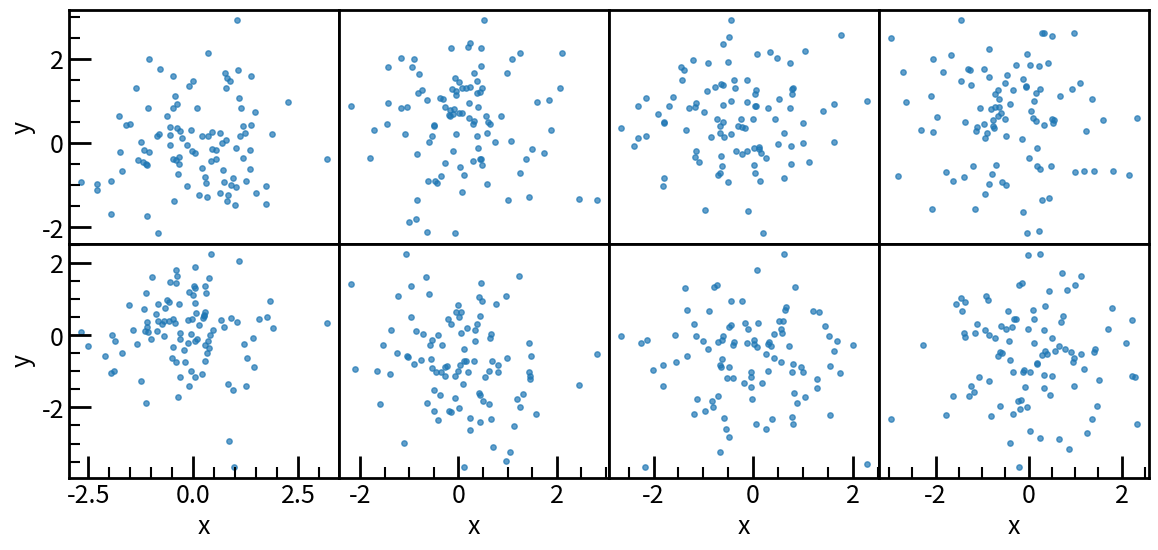

The script that saved this image:
import numpy as np
import matplotlib.pyplot as plt
from matplotlib.gridspec import GridSpec
from matplotlib import rcParams

# ==================================================
# rcParams（グローバル設定）
# ==================================================
plt.rcParams.update({
    # --- 図全体 ---
    "figure.figsize": (12, 6),       # 図サイズ
    "font.size": 16,                 # 全体フォントサイズ
    "axes.labelsize": 18,            # 軸ラベルのサイズ
    "axes.titlesize": 18,            # タイトルのサイズ
    "axes.grid": False,              # グリッドOFF

    # --- 目盛り設定 (ticks) ---
    "xtick.direction": "in",         # x軸目盛りの向き
    "ytick.direction": "in",         # y軸目盛りの向き
    "xtick.top": True,               # 上にも目盛り
    "ytick.right": True,             # 右にも目盛り

    # 主目盛り（major ticks）
    "xtick.major.size": 16,          # 長さ
    "ytick.major.size": 16,
    "xtick.major.width": 2,          # 太さ
    "ytick.major.width": 2,

    # 補助目盛り（minor ticks）
    "xtick.minor.visible": True,     # 補助目盛りON
    "ytick.minor.visible": True,
    "xtick.minor.size": 8,           # 長さ
    "ytick.minor.size": 8,
    "xtick.minor.width": 1.5,        # 太さ
    "ytick.minor.width": 1.5,

    # --- 目盛りラベル ---
    "xtick.labelsize": 18,           # x軸ラベルサイズ
    "ytick.labelsize": 18,           # y軸ラベルサイズ
})

# ==================================================
# tick 制御用ヘルパー関数
# ==================================================
def configure_ticks(ax, *, show_left=False, show_bottom=False):
    """
    rcParams で minor / top / right tick が有効でも
    Axes ごとに完全制御するための関数
    """

    # まず全てオフ（major / minor / 全辺 / ラベル）
    ax.tick_params(
        which="both",
        top=False, bottom=False,
        left=False, right=False,
        labeltop=False, labelbottom=False,
        labelleft=False, labelright=False,
    )

    # 必要な辺だけオン
    if show_bottom:
        ax.tick_params(
            which="both",
            bottom=True,
            labelbottom=True
        )

    if show_left:
        ax.tick_params(
            which="both",
            left=True,
            labelleft=True
        )

# ==================================================
# ダミーデータ
# ==================================================
rng = np.random.default_rng(42)

# ==================================================
# Figure / GridSpec
# ==================================================
fig = plt.figure(figsize=(12, 6))

gs = GridSpec(
    2, 4,
    figure=fig,
    left=0.08, right=0.98,
    bottom=0.12, top=0.9,
    wspace=0, hspace=0
)

# ==================================================
# 8 個の散布図を配置
# ==================================================
for k in range(8):
    i = k // 4   # 行
    j = k % 4    # 列

    ax = fig.add_subplot(gs[i, j])

    x = rng.normal(size=100)
    y = rng.normal(size=100)
    ax.scatter(x, y, s=15, alpha=0.7)

    # ---- 軸表示ルール ----
    show_left   = (j == 0)
    show_bottom = (i == 1)

    configure_ticks(
        ax,
        show_left=show_left,
        show_bottom=show_bottom
    )

    # ラベルは外周のみ
    if show_left:
        ax.set_ylabel("y")

    if show_bottom:
        ax.set_xlabel("x")

    # ax.set_title(f"Panel {k+1}", fontsize=10)
    # === 枠線 (spines) の設定 ===
    # 線の太さ・色・表示非表示などを個別に制御
    for spine in ax.spines.values():
        spine.set_linewidth(2)       # 枠線の太さ
        spine.set_color("black")     # 枠線の色

# ==================================================
# 表示
# ==================================================
plt.show()
